Run: headless pygame with SDL's dummy video driver; simulated clock (each Clock.tick advances the game by its frame time, no real sleeping); random seed 0; keys injected as events and as key.get_pressed() state; no mouse input; restart key R tapped at the start of phases 3 and 4.
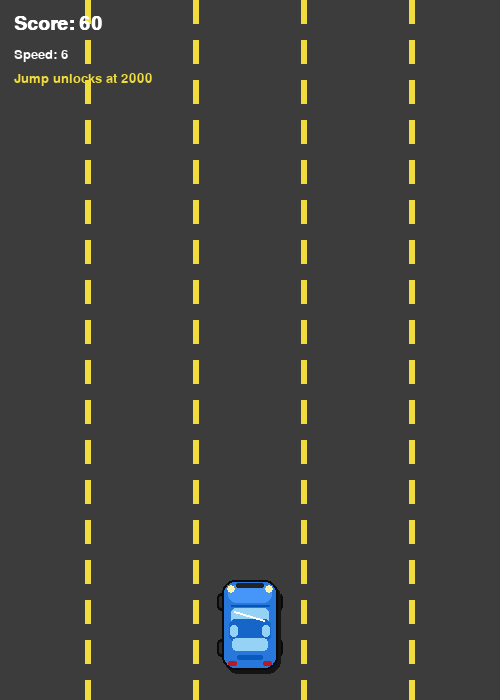
Frame 1 of 4 · flips 1–60 · no input
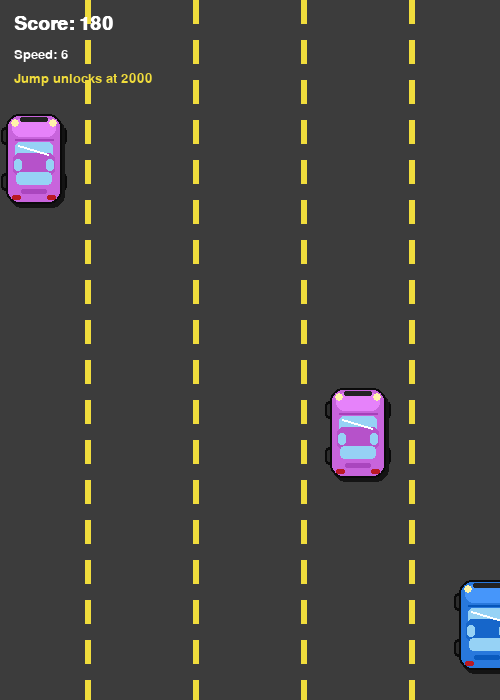
Frame 2 of 4 · flips 61–180 · tapped SPACE, RETURN · held RIGHT (→), D
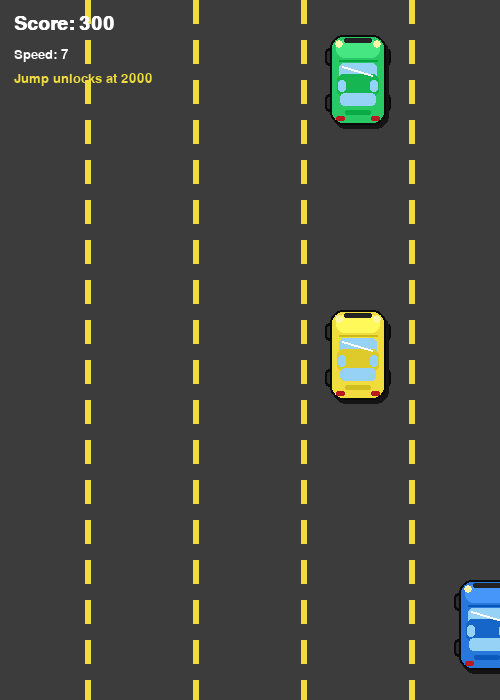
Frame 3 of 4 · flips 181–300 · tapped R · held DOWN (↓), S
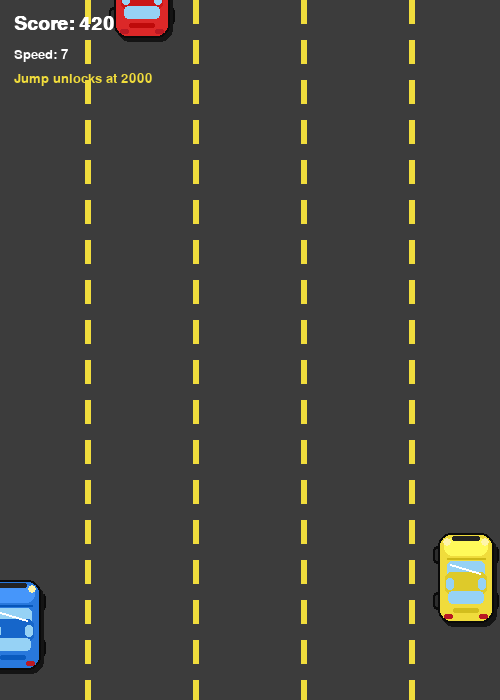
Frame 4 of 4 · flips 301–420 · tapped R · held LEFT (←), A, UP (↑), W

The pygame program that drew these frames:

"""
Car Racing Game
---------------
A simple arcade-style car racing game built with Pygame.

Controls:
    LEFT / RIGHT arrow keys (or A / D) - steer
    SPACE                               - jump over a nearby car
    UP / DOWN arrow keys (or W / S)    - speed up / brake
    P                                   - pause
    R                                   - restart after game over
    ESC                                 - quit

Requirements:
    pip install pygame

Run:
    python car_racing_game.py
"""

import pygame
import random
import sys

pygame.init()

WIDTH, HEIGHT = 500, 700
screen = pygame.display.set_mode((WIDTH, HEIGHT))
pygame.display.set_caption("Car Racing Game")
clock = pygame.time.Clock()
FPS = 60

# Colors
GRAY = (60, 60, 60)
DARK_GRAY = (40, 40, 40)
WHITE = (255, 255, 255)
YELLOW = (240, 220, 60)
RED = (220, 40, 40)
BLUE = (40, 120, 220)
GREEN = (40, 200, 100)
BLACK = (10, 10, 10)
WINDOW_BLUE = (150, 210, 245)
HEADLIGHT = (255, 245, 170)
TAIL_LIGHT = (185, 25, 35)

# Road geometry
ROAD_WIDTH = 540
ROAD_LEFT = (WIDTH - ROAD_WIDTH) // 2
ROAD_RIGHT = ROAD_LEFT + ROAD_WIDTH
LANE_COUNT = 5
LANE_WIDTH = ROAD_WIDTH // LANE_COUNT

CAR_WIDTH, CAR_HEIGHT = 56, 90
JUMP_UNLOCK_SCORE = 2000

font_big = pygame.font.SysFont("arial", 48, bold=True)
font_med = pygame.font.SysFont("arial", 28, bold=True)
font_small = pygame.font.SysFont("arial", 20)


def lane_center_x(lane_index):
    return ROAD_LEFT + LANE_WIDTH * lane_index + LANE_WIDTH // 2


class Car:
    """Player-controlled car."""

    def __init__(self):
        self.width = CAR_WIDTH
        self.height = CAR_HEIGHT
        self.x = WIDTH // 2 - self.width // 2
        self.y = HEIGHT - self.height - 30
        self.speed_x = 0
        self.max_speed_x = 7
        self.jump_timer = 0
        self.jump_duration = 60
        self.jump_cooldown = 0
        self.jump_cooldown_duration = 45

    def rect(self):
        return pygame.Rect(self.x, self.y, self.width, self.height)

    def start_jump(self, can_jump=True):
        if can_jump and self.jump_timer == 0 and self.jump_cooldown == 0:
            self.jump_timer = self.jump_duration
            self.jump_cooldown = self.jump_duration + self.jump_cooldown_duration

    def is_airborne(self):
        return self.jump_timer > 0

    def jump_progress(self):
        if self.jump_timer == 0:
            return 0
        elapsed = self.jump_duration - self.jump_timer
        midpoint = self.jump_duration / 2
        return max(0, 1 - abs(elapsed - midpoint) / midpoint)

    def update(self, keys):
        if keys[pygame.K_LEFT] or keys[pygame.K_a]:
            self.speed_x = -self.max_speed_x
        elif keys[pygame.K_RIGHT] or keys[pygame.K_d]:
            self.speed_x = self.max_speed_x
        else:
            self.speed_x = 0

        self.x += self.speed_x
        self.x = max(ROAD_LEFT + 5, min(self.x, ROAD_RIGHT - self.width - 5))
        if self.jump_timer > 0:
            self.jump_timer -= 1
        if self.jump_cooldown > 0:
            self.jump_cooldown -= 1

    def draw(self, surface):
        jump = self.jump_progress()
        if jump:
            shadow_w = int(self.width * (1.35 - jump * 0.55))
            shadow_h = int(14 - jump * 8)
            shadow_x = int(self.x + self.width / 2 - shadow_w / 2)
            shadow_y = int(self.y + self.height + 4)
            pygame.draw.ellipse(surface, (5, 5, 5), (shadow_x, shadow_y, shadow_w, shadow_h))

        scale = 1 + jump * 0.55
        draw_w = int(self.width * scale)
        draw_h = int(self.height * scale)
        draw_x = int(self.x + self.width / 2 - draw_w / 2)
        draw_y = int(self.y - jump * 95 + self.height / 2 - draw_h / 2)
        draw_car(surface, draw_x, draw_y, draw_w, draw_h, BLUE)

        if jump:
            arc_y = int(self.y - jump * 90)
            pygame.draw.arc(surface, WHITE, (self.x - 13, arc_y, self.width + 26, 42), 3.35, 6.08, 3)


class Enemy:
    """Oncoming traffic car."""

    def __init__(self, speed):
        self.width = CAR_WIDTH
        self.height = CAR_HEIGHT
        lane = random.randint(0, LANE_COUNT - 1)
        self.x = lane_center_x(lane) - self.width // 2
        self.y = -self.height - random.randint(0, 200)
        self.speed = speed
        self.color = random.choice([RED, GREEN, YELLOW, (200, 100, 220)])

    def rect(self):
        return pygame.Rect(self.x, self.y, self.width, self.height)

    def update(self):
        self.y += self.speed

    def draw(self, surface):
        draw_car(surface, self.x, self.y, self.width, self.height, self.color)


def draw_car(surface, x, y, w, h, color):
    x, y, w, h = int(x), int(y), int(w), int(h)

    tire_w = 9
    tire_h = 18
    tire_positions = (
        (x - 5, y + 13),
        (x + w - 4, y + 13),
        (x - 5, y + h - tire_h - 13),
        (x + w - 4, y + h - tire_h - 13),
    )
    for tire_x, tire_y in tire_positions:
        pygame.draw.rect(surface, BLACK, (tire_x, tire_y, tire_w, tire_h), border_radius=4)
        pygame.draw.rect(surface, (45, 45, 45), (tire_x + 2, tire_y + 3, tire_w - 4, tire_h - 6), border_radius=3)

    shadow = pygame.Rect(x + 3, y + 4, w, h)
    pygame.draw.rect(surface, (20, 20, 20), shadow, border_radius=13)

    body = pygame.Rect(x, y, w, h)
    pygame.draw.rect(surface, color, body, border_radius=13)
    pygame.draw.rect(surface, BLACK, body, width=2, border_radius=13)

    hood = pygame.Rect(x + 6, y + 5, w - 12, 18)
    pygame.draw.rect(surface, lighten_color(color, 30), hood, border_radius=8)
    pygame.draw.line(surface, darken_color(color, 35), (x + 9, y + 25), (x + w - 9, y + 25), 2)

    windshield = pygame.Rect(x + 9, y + 28, w - 18, 16)
    cabin = pygame.Rect(x + 7, y + 39, w - 14, 23)
    rear_window = pygame.Rect(x + 10, y + 58, w - 20, 13)
    pygame.draw.rect(surface, WINDOW_BLUE, windshield, border_radius=5)
    pygame.draw.rect(surface, darken_color(color, 18), cabin, border_radius=6)
    pygame.draw.rect(surface, WINDOW_BLUE, rear_window, border_radius=4)
    pygame.draw.line(surface, WHITE, (x + 12, y + 31), (x + w - 14, y + 40), 2)

    left_window = pygame.Rect(x + 8, y + 45, 8, 12)
    right_window = pygame.Rect(x + w - 16, y + 45, 8, 12)
    pygame.draw.rect(surface, WINDOW_BLUE, left_window, border_radius=3)
    pygame.draw.rect(surface, WINDOW_BLUE, right_window, border_radius=3)

    grille = pygame.Rect(x + 14, y + 3, w - 28, 5)
    pygame.draw.rect(surface, (35, 35, 35), grille, border_radius=2)
    pygame.draw.circle(surface, HEADLIGHT, (x + 9, y + 9), 4)
    pygame.draw.circle(surface, HEADLIGHT, (x + w - 9, y + 9), 4)

    pygame.draw.rect(surface, TAIL_LIGHT, (x + 6, y + h - 9, 9, 5), border_radius=2)
    pygame.draw.rect(surface, TAIL_LIGHT, (x + w - 15, y + h - 9, 9, 5), border_radius=2)
    pygame.draw.rect(surface, darken_color(color, 30), (x + 15, y + h - 15, w - 30, 5), border_radius=2)


def lighten_color(color, amount):
    return tuple(min(255, channel + amount) for channel in color)


def darken_color(color, amount):
    return tuple(max(0, channel - amount) for channel in color)


class Game:
    def __init__(self):
        self.reset()

    def reset(self):
        self.player = Car()
        self.enemies = []
        self.road_scroll = 0
        self.base_speed = 6
        self.spawn_timer = 0
        self.spawn_interval = 70
        self.score = 0
        self.game_over = False
        self.paused = False

    def difficulty_speed(self):
        return self.base_speed + self.score // 300

    def spawn_enemy(self):
        self.spawn_timer += 1
        interval = max(28, self.spawn_interval - self.score // 40)
        if self.spawn_timer >= interval:
            self.spawn_timer = 0
            self.enemies.append(Enemy(self.difficulty_speed()))

    def update(self, keys):
        if self.game_over or self.paused:
            return

        self.player.update(keys)
        self.road_scroll = (self.road_scroll + self.difficulty_speed()) % 40
        self.spawn_enemy()

        for enemy in self.enemies:
            enemy.update()
        self.enemies = [e for e in self.enemies if e.y < HEIGHT + 100]

        self.score += 1

        if not self.player.is_airborne():
            player_rect = self.player.rect()
            for enemy in self.enemies:
                if player_rect.colliderect(enemy.rect()):
                    self.game_over = True
                    break

    def draw_road(self, surface):
        surface.fill((30, 130, 60))  # grass
        pygame.draw.rect(surface, GRAY, (ROAD_LEFT, 0, ROAD_WIDTH, HEIGHT))
        # road edges
        pygame.draw.rect(surface, WHITE, (ROAD_LEFT - 6, 0, 6, HEIGHT))
        pygame.draw.rect(surface, WHITE, (ROAD_RIGHT, 0, 6, HEIGHT))
        # lane markings
        for lane in range(1, LANE_COUNT):
            x = ROAD_LEFT + lane * LANE_WIDTH
            y = -40 + self.road_scroll
            while y < HEIGHT:
                pygame.draw.rect(surface, YELLOW, (x - 3, y, 6, 24))
                y += 40

    def draw_hud(self, surface):
        score_text = font_med.render(f"Score: {self.score}", True, WHITE)
        surface.blit(score_text, (14, 14))
        speed_text = font_small.render(f"Speed: {self.difficulty_speed()}", True, WHITE)
        surface.blit(speed_text, (14, 48))
        if self.score < JUMP_UNLOCK_SCORE:
            jump_label = f"Jump unlocks at {JUMP_UNLOCK_SCORE}"
            jump_color = YELLOW
        elif self.player.jump_cooldown == 0:
            jump_label = "Jump: READY"
            jump_color = GREEN
        else:
            jump_label = "Jump: WAIT"
            jump_color = YELLOW
        jump_text = font_small.render(jump_label, True, jump_color)
        surface.blit(jump_text, (14, 72))

    def draw(self, surface):
        self.draw_road(surface)
        self.player.draw(surface)
        for enemy in self.enemies:
            enemy.draw(surface)
        self.draw_hud(surface)

        if self.paused:
            self.draw_center_text(surface, "PAUSED", "Press P to resume")
        if self.game_over:
            self.draw_center_text(surface, "GAME OVER", "Press R to restart")

    def draw_center_text(self, surface, title, subtitle):
        overlay = pygame.Surface((WIDTH, HEIGHT), pygame.SRCALPHA)
        overlay.fill((0, 0, 0, 160))
        surface.blit(overlay, (0, 0))

        title_surf = font_big.render(title, True, WHITE)
        surface.blit(title_surf, title_surf.get_rect(center=(WIDTH // 2, HEIGHT // 2 - 20)))

        sub_surf = font_small.render(subtitle, True, WHITE)
        surface.blit(sub_surf, sub_surf.get_rect(center=(WIDTH // 2, HEIGHT // 2 + 24)))


def main():
    game = Game()

    while True:
        for event in pygame.event.get():
            if event.type == pygame.QUIT:
                pygame.quit()
                sys.exit()
            if event.type == pygame.KEYDOWN:
                if event.key == pygame.K_ESCAPE:
                    pygame.quit()
                    sys.exit()
                if event.key == pygame.K_p and not game.game_over:
                    game.paused = not game.paused
                if event.key == pygame.K_r and game.game_over:
                    game.reset()
                if event.key == pygame.K_SPACE and not game.game_over and not game.paused:
                    game.player.start_jump(game.score >= JUMP_UNLOCK_SCORE)

        keys = pygame.key.get_pressed()
        game.update(keys)
        game.draw(screen)

        pygame.display.flip()
        clock.tick(FPS)


if __name__ == "__main__":
    main()
